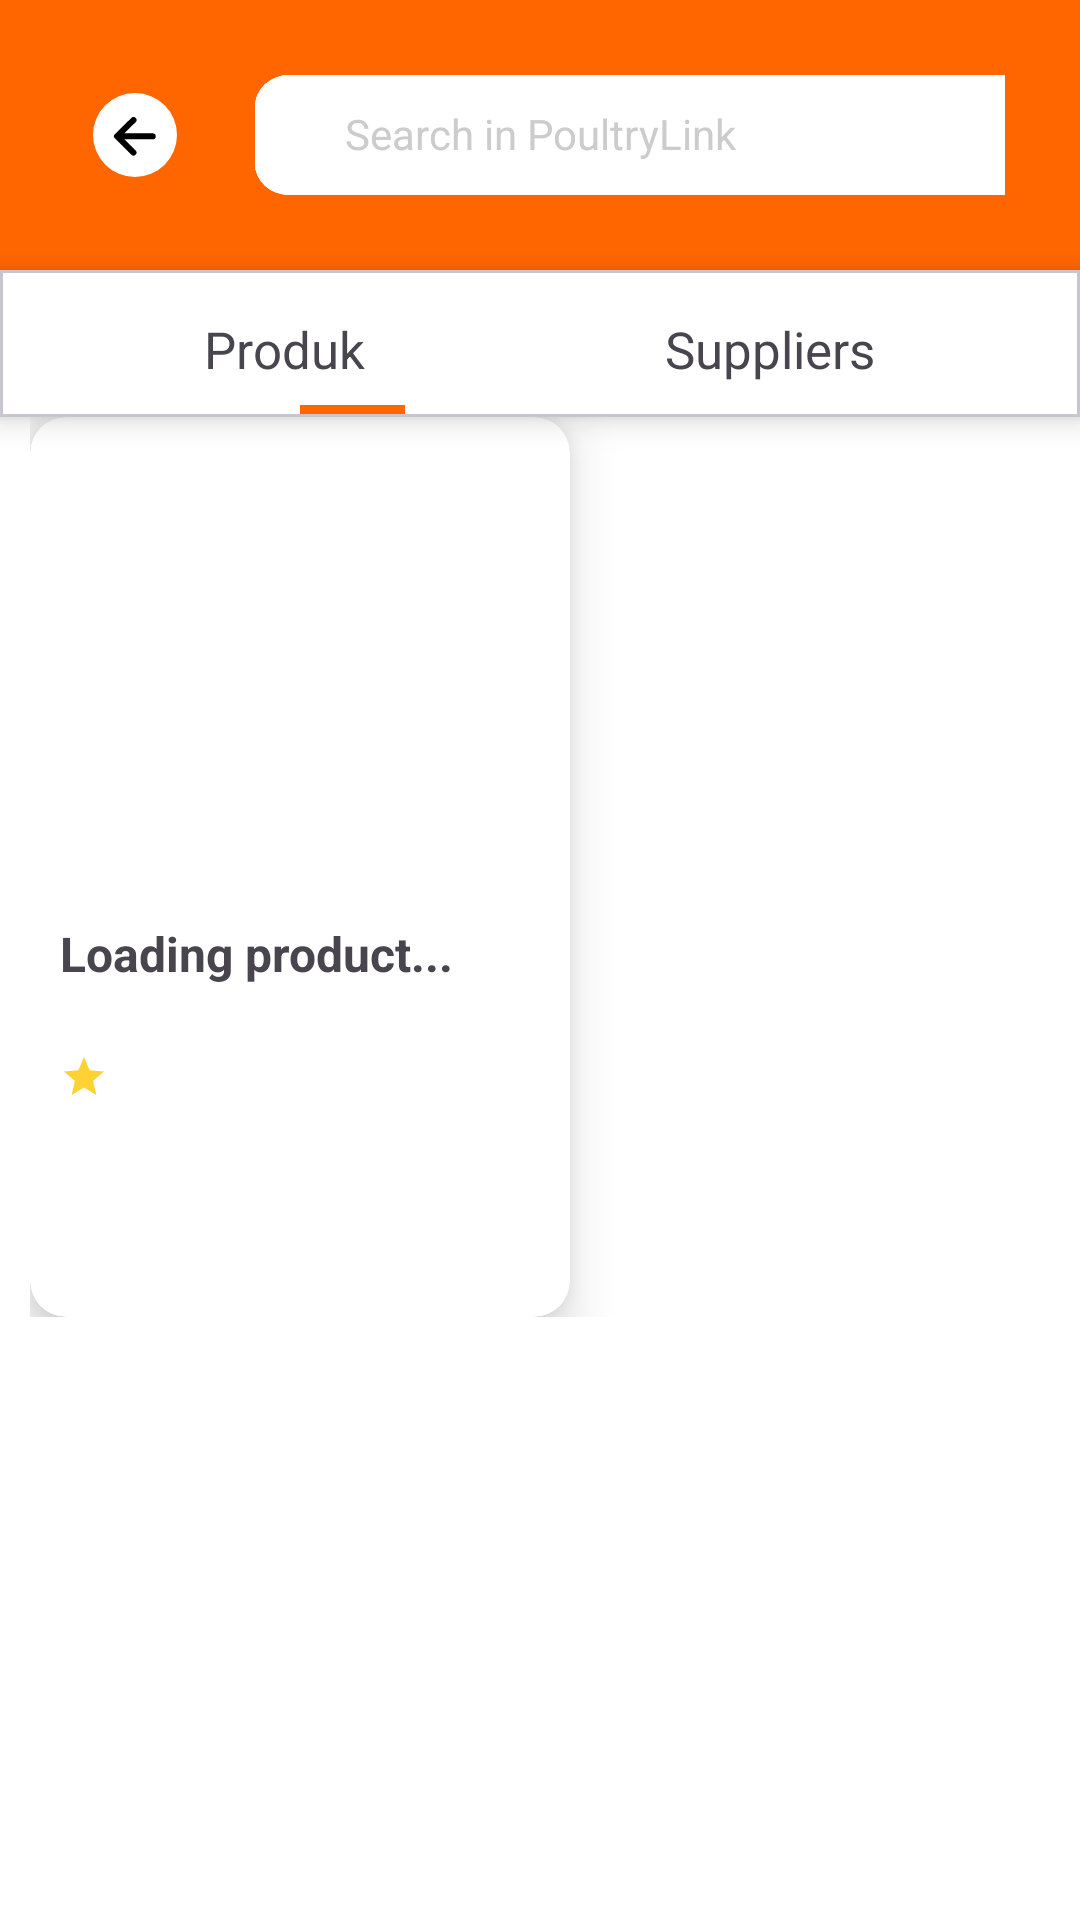

The Android layout XML behind this screen, and the referenced resources:
<!-- AndroidManifest.xml: application theme Theme.Poultrylink_mobile -->
<!-- res/layout/search_produk.xml -->
<?xml version="1.0" encoding="utf-8"?>
<androidx.constraintlayout.widget.ConstraintLayout xmlns:android="http://schemas.android.com/apk/res/android"
    xmlns:app="http://schemas.android.com/apk/res-auto"
    xmlns:tools="http://schemas.android.com/tools"
    android:id="@+id/main"
    android:layout_width="match_parent"
    android:layout_height="match_parent"
    android:background="@color/white"
    tools:context=".SearchProdukActivity">

    <ScrollView
        android:layout_width="match_parent"
        android:layout_height="match_parent">
    <LinearLayout
        android:layout_width="match_parent"
        android:layout_height="match_parent"
        android:orientation="vertical">
        <LinearLayout
            android:layout_width="match_parent"
            android:layout_height="wrap_content"
            android:background="@color/orange">
        
        <LinearLayout
            android:layout_width="match_parent"
            android:layout_height="match_parent"
            android:layout_margin="25dp">
            <ImageButton
                android:id="@+id/btn_back"
                android:layout_width="40dp"
                android:layout_height="40dp"
                android:background="@android:color/transparent"
                android:src="@drawable/arrowback2"
                android:contentDescription="Back"
                android:layout_gravity="start|top" />

            <LinearLayout
                android:layout_marginStart="20dp"
                android:layout_width="300dp"
                android:layout_height="wrap_content"
                android:background="@drawable/searrch"
                android:orientation="horizontal">
                
                <EditText
                    android:id="@+id/searchInput"
                    android:layout_width="210dp"
                    android:layout_height="wrap_content"
                    android:layout_weight="1"
                    android:paddingLeft="30dp"
                    android:layout_marginTop="10dp"
                    android:hint="Search in PoultryLink"
                    android:background="@android:color/transparent"
                    android:textColorHint="#CCCCCC"
                    android:textSize="14sp"/>

                
                <ImageView
                    android:layout_width="40dp"
                    android:layout_height="40dp"
                    android:src="@drawable/searchlogo"
                    android:padding="5dp"
                    android:scaleType="center" />
            </LinearLayout>
        </LinearLayout>
        </LinearLayout>

        
        <com.google.android.material.card.MaterialCardView
                android:layout_width="match_parent"
                android:layout_height="wrap_content"
                app:cardBackgroundColor="@color/white"
                app:cardElevation="6dp"
                app:cardCornerRadius="0dp">
            <LinearLayout
                android:layout_width="match_parent"
                android:layout_height="match_parent"
                android:orientation="horizontal"
                android:layout_marginTop="15dp"
                android:gravity="center_horizontal"
                >
                <TextView
                    android:id="@+id/Produk"
                    android:layout_width="wrap_content"
                    android:layout_height="wrap_content"
                    android:onClick="Products"
                    android:text="Produk"
                    android:textSize="17dp"
                    android:layout_marginEnd="100dp"
                    />

                <TextView
                    android:id="@+id/pemasok"
                    android:layout_width="wrap_content"
                    android:layout_height="wrap_content"
                    android:onClick="pemasok"
                    android:text="Suppliers"
                    android:textSize="17dp"
                    />
            </LinearLayout>
            <View
                android:layout_marginStart="100dp"
                android:layout_width="35dp"
                android:layout_height="4dp"
                android:layout_marginTop="45dp"
                android:background="@color/orange" />
        </com.google.android.material.card.MaterialCardView>




        <GridLayout
            android:id="@+id/gridLayout"
            android:layout_width="match_parent"
            android:layout_height="wrap_content"
            android:columnCount="2"
            android:layout_marginStart="10dp"
            android:orientation="horizontal"
            app:layout_constraintTop_toBottomOf="@id/textforyou">
            
            <include layout = "@layout/product_card" />
        </GridLayout>

    </LinearLayout>
    </ScrollView>

</androidx.constraintlayout.widget.ConstraintLayout>
<!-- res/layout/product_card.xml (included above) -->
<androidx.cardview.widget.CardView xmlns:android="http://schemas.android.com/apk/res/android"
    xmlns:app="http://schemas.android.com/apk/res-auto"
    android:id="@+id/produkcard"
    android:layout_width="wrap_content"
    android:layout_height="wrap_content"
    android:padding="12dp"
    android:layout_margin="10dp"
    app:cardCornerRadius="12dp"
    app:cardElevation="10dp">

    <LinearLayout
        android:layout_width="180dp"
        android:layout_height="300dp"
        android:orientation="vertical"
        android:padding="10dp">

        
        <ImageView
            android:id="@+id/productImage"
            android:layout_width="match_parent"
            android:layout_height="150dp"
            android:background="@android:color/white"
            android:scaleType="centerCrop" />

        
        <TextView
            android:id="@+id/productName"
            android:layout_width="wrap_content"
            android:layout_height="40dp"
            android:layout_marginTop="8dp"
            android:text="Loading product..."
            android:textSize="16sp"
            android:textStyle="bold" />

        
        <LinearLayout
            android:layout_width="wrap_content"
            android:layout_height="wrap_content"
            android:orientation="horizontal"
            android:layout_marginTop="4dp">

            <ImageView
                android:layout_width="16dp"
                android:layout_height="16dp"
                android:src="@drawable/star" />

            <TextView
                android:id="@+id/productRating"
                android:layout_width="wrap_content"
                android:layout_height="wrap_content"
                android:textSize="14sp"
                android:textColor="@android:color/black"
                android:layout_marginStart="4dp" />

            <TextView
                android:id="@+id/productAmountRating"
                android:layout_width="wrap_content"
                android:layout_height="wrap_content"
                android:textSize="14sp"
                android:textColor="@android:color/darker_gray"
                android:layout_marginStart="4dp" />
        </LinearLayout>

        
        <TextView
            android:id="@+id/productPrice"
            android:layout_width="wrap_content"
            android:layout_height="wrap_content"
            android:layout_marginTop="8dp"
            android:textSize="18sp"
            android:textStyle="bold"
            android:textColor="@android:color/black" />

        
        <TextView
            android:id="@+id/productLocation"
            android:layout_width="wrap_content"
            android:layout_height="wrap_content"
            android:textSize="12sp"
            android:textColor="@android:color/darker_gray"
            android:layout_marginTop="4dp" />

    </LinearLayout>
</androidx.cardview.widget.CardView>
<!-- resources referenced by this layout -->
<resources>
  <color name="orange">#FF6600</color>
  <color name="white">#FFFFFFFF</color>
  <!-- drawable arrowback2 (drawable) -->
  <vector xmlns:android="http://schemas.android.com/apk/res/android"
      android:width="28dp"
      android:height="28dp"
      android:viewportWidth="28"
      android:viewportHeight="28">
    <path
        android:pathData="M14,14m-14,0a14,14 0,1 1,28 0a14,14 0,1 1,-28 0"
        android:fillColor="#ffffff"/>
    <path
        android:pathData="M13.492,19.859L8.005,14.424L13.503,9.012M8.768,14.425L19.905,14.449"
        android:strokeLineJoin="round"
        android:strokeWidth="2"
        android:fillColor="#00000000"
        android:strokeColor="#000000"
        android:strokeLineCap="round"/>
  </vector>
  <!-- drawable searchlogo (drawable) -->
  <vector xmlns:android="http://schemas.android.com/apk/res/android"
      android:width="19dp"
      android:height="18dp"
      android:viewportWidth="19"
      android:viewportHeight="18">
    <path
        android:pathData="M18.024,17.33C17.633,17.705 17.016,17.705 16.625,17.33L12.226,13.115C11.377,12.301 10.062,12.267 8.949,12.65C8.271,12.883 7.549,13 6.784,13C4.888,13 3.283,12.371 1.97,11.112C0.658,9.853 0.001,8.316 0,6.5C-0.001,4.684 0.656,3.147 1.97,1.888C3.285,0.629 4.889,0 6.784,0C8.678,0 10.283,0.629 11.598,1.888C12.913,3.147 13.569,4.684 13.568,6.5C13.568,7.233 13.446,7.925 13.202,8.575C12.807,9.629 12.842,10.904 13.654,11.683L18.024,15.87C18.439,16.268 18.439,16.932 18.024,17.33ZM6.784,11C8.088,11 9.197,10.563 10.111,9.688C11.024,8.813 11.481,7.751 11.48,6.5C11.479,5.249 11.023,4.187 10.111,3.313C9.199,2.439 8.09,2.001 6.784,2C5.478,1.999 4.369,2.436 3.458,3.313C2.546,4.19 2.089,5.252 2.087,6.5C2.085,7.748 2.542,8.811 3.458,9.688C4.373,10.565 5.482,11.003 6.784,11Z"
        android:fillColor="#FF6600"/>
  </vector>
  <!-- drawable searrch (drawable) -->
  <vector xmlns:android="http://schemas.android.com/apk/res/android"
      android:width="263dp"
      android:height="38dp"
      android:viewportWidth="263"
      android:viewportHeight="38">
    <path
        android:pathData="M10,0L253,0A10,10 0,0 1,263 10L263,28A10,10 0,0 1,253 38L10,38A10,10 0,0 1,0 28L0,10A10,10 0,0 1,10 0z"
        android:fillColor="#ffffff"/>
    <path
        android:pathData="M10,0L253,0A10,10 0,0 1,263 10L263,28A10,10 0,0 1,253 38L10,38A10,10 0,0 1,0 28L0,10A10,10 0,0 1,10 0z"
        android:fillColor="#ffffff"/>
    <path
        android:pathData="M10,0L253,0A10,10 0,0 1,263 10L263,28A10,10 0,0 1,253 38L10,38A10,10 0,0 1,0 28L0,10A10,10 0,0 1,10 0z"
        android:fillColor="#ffffff"/>
  </vector>
  <!-- drawable star (drawable) -->
  <vector xmlns:android="http://schemas.android.com/apk/res/android"
      android:width="17dp"
      android:height="17dp"
      android:viewportWidth="17"
      android:viewportHeight="17">
    <path
        android:pathData="M4.126,14.875L5.277,9.899L1.417,6.552L6.517,6.109L8.5,1.417L10.483,6.109L15.583,6.552L11.723,9.899L12.874,14.875L8.5,12.236L4.126,14.875Z"
        android:fillColor="#FFD233"/>
  </vector>
  <style name="Theme.Poultrylink_mobile" parent="Base.Theme.Poultrylink_mobile" />
  <style name="Base.Theme.Poultrylink_mobile" parent="Theme.Material3.DayNight.NoActionBar">
          
          
      </style>
</resources>
